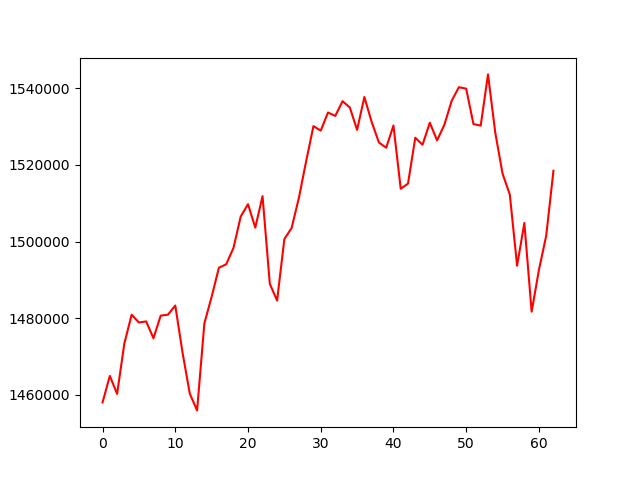

Data behind this chart, as committed beside it:
, 0
0, 1457996
1, 1464918
2, 1460233
3, 1473402
4, 1480884
5, 1478869
6, 1479145
7, 1474748
8, 1480663
9, 1480905
10, 1483299
11, 1470988
12, 1460267
13, 1455922
14, 1478626
15, 1485569
16, 1493153
17, 1494052
18, 1498309
19, 1506523
20, 1509744
21, 1503630
22, 1511836
23, 1488957
24, 1484584
25, 1500629
26, 1503542
27, 1511415
28, 1521017
29, 1530124
30, 1528936
31, 1533670
32, 1532788
33, 1536628
34, 1534991
35, 1529145
36, 1537725
37, 1531240
38, 1525850
39, 1524480
40, 1530278
41, 1513772
42, 1515108
43, 1527086
44, 1525255
45, 1531008
46, 1526394
47, 1530465
48, 1536697
49, 1540278
50, 1539900
51, 1530651
52, 1530257
53, 1543621
54, 1528415
55, 1517735
56, 1512254
57, 1493681
58, 1504833
59, 1481692
... 3 more rows
